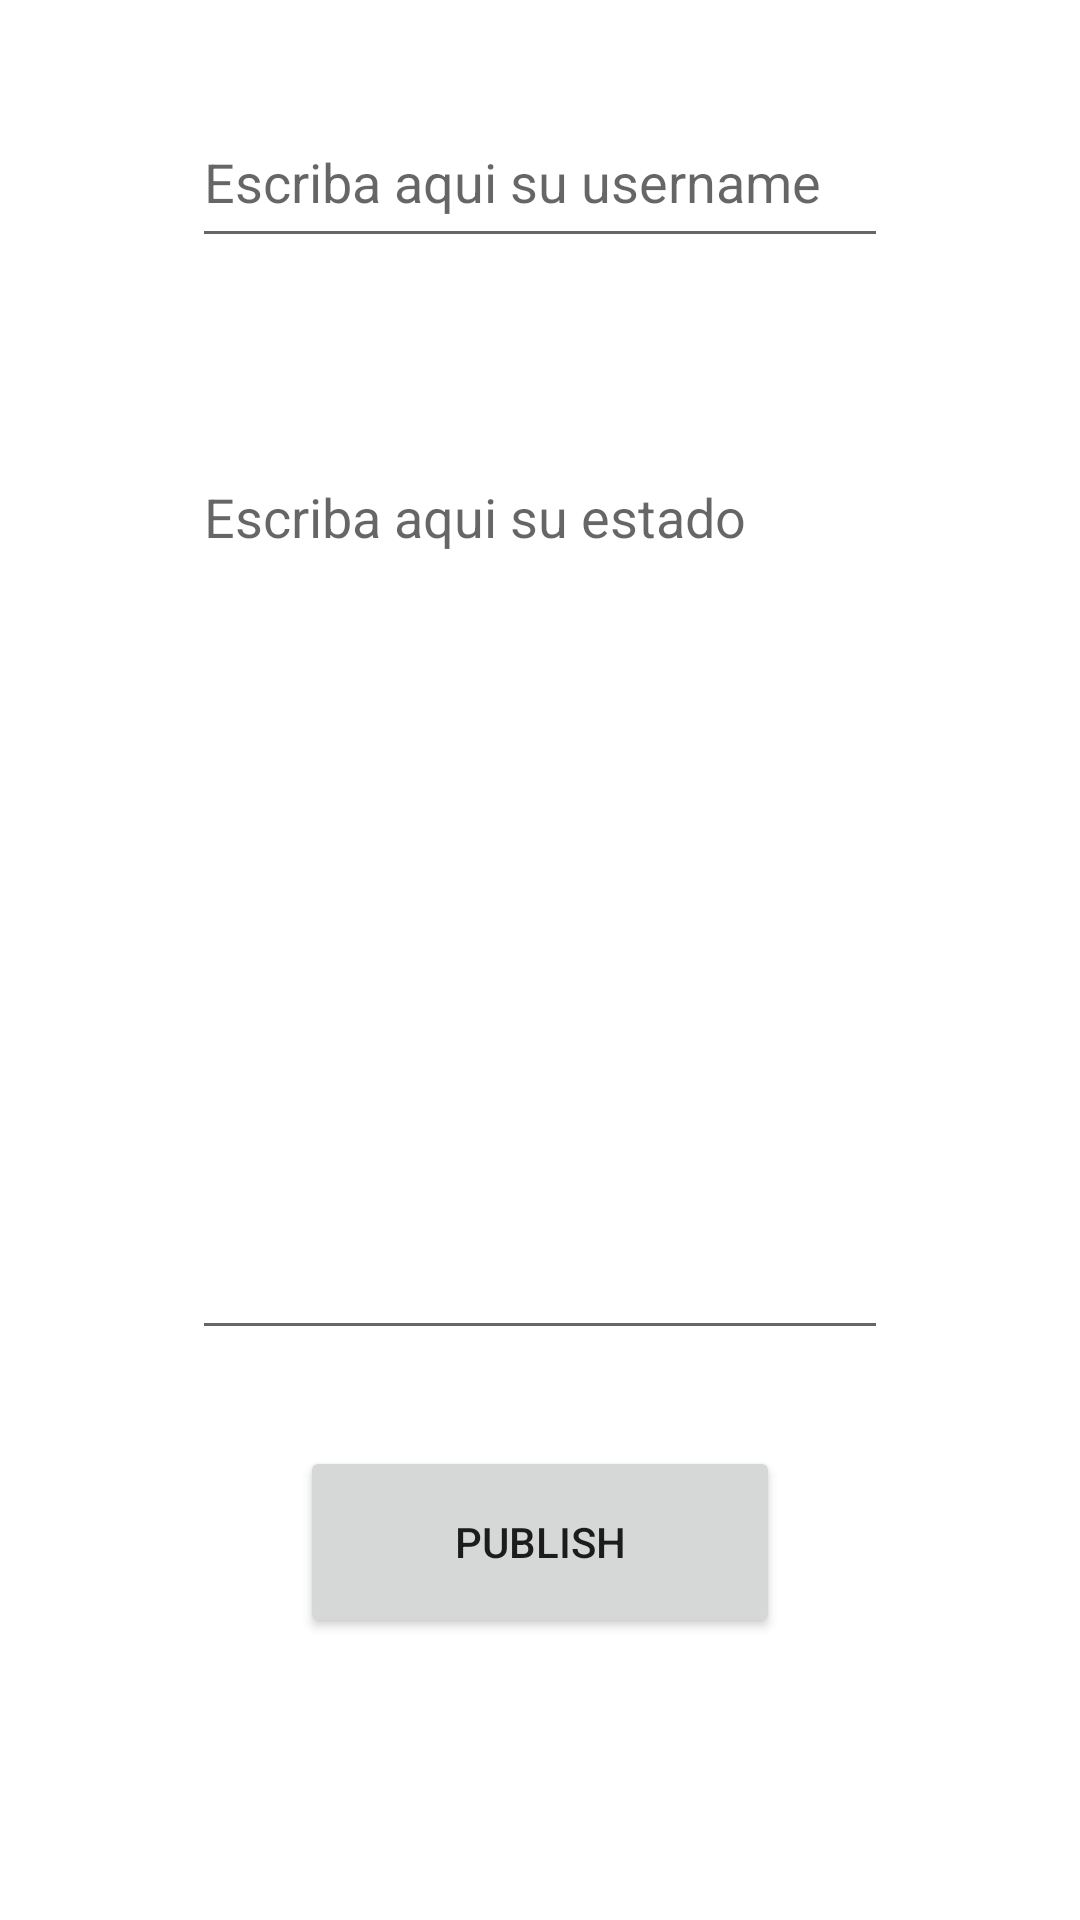

Android layout source for this screen:
<!-- AndroidManifest.xml: application theme Theme.Ejercicio1Kotlin -->
<!-- res/layout/activity_publish.xml -->
<?xml version="1.0" encoding="utf-8"?>
<androidx.constraintlayout.widget.ConstraintLayout xmlns:android="http://schemas.android.com/apk/res/android"
    xmlns:app="http://schemas.android.com/apk/res-auto"
    xmlns:tools="http://schemas.android.com/tools"
    android:layout_width="match_parent"
    android:layout_height="match_parent"
    tools:context=".PublishActivity">

    <EditText
        android:id="@+id/usernameET"
        android:layout_width="0dp"
        android:layout_height="54dp"
        android:layout_marginStart="64dp"
        android:layout_marginTop="32dp"
        android:layout_marginEnd="64dp"
        android:ems="10"
        android:hint="Escriba aqui su username"
        android:inputType="textPersonName"
        app:layout_constraintEnd_toEndOf="parent"
        app:layout_constraintHorizontal_bias="0.64"
        app:layout_constraintStart_toStartOf="parent"
        app:layout_constraintTop_toTopOf="parent" />

    <EditText
        android:id="@+id/statusET"
        android:layout_width="0dp"
        android:layout_height="300dp"
        android:layout_marginStart="64dp"
        android:layout_marginTop="64dp"
        android:layout_marginEnd="64dp"
        android:ems="10"
        android:gravity="start|top"
        android:hint="Escriba aqui su estado"
        android:inputType="textMultiLine"
        app:layout_constraintEnd_toEndOf="parent"
        app:layout_constraintStart_toStartOf="parent"
        app:layout_constraintTop_toBottomOf="@+id/usernameET" />

    <Button
        android:id="@+id/publishBtn"
        android:layout_width="160dp"
        android:layout_height="64dp"
        android:layout_marginStart="32dp"
        android:layout_marginTop="32dp"
        android:layout_marginEnd="32dp"
        android:text="Publish"
        app:layout_constraintEnd_toEndOf="parent"
        app:layout_constraintStart_toStartOf="parent"
        app:layout_constraintTop_toBottomOf="@+id/statusET" />
</androidx.constraintlayout.widget.ConstraintLayout>
<!-- resources referenced by this layout -->
<resources>
  <style name="Theme.Ejercicio1Kotlin" parent="Theme.MaterialComponents.DayNight.DarkActionBar">
          
          <item name="colorPrimary">@color/purple_500</item>
          <item name="colorPrimaryVariant">@color/purple_700</item>
          <item name="colorOnPrimary">@color/white</item>
          
          <item name="colorSecondary">@color/teal_200</item>
          <item name="colorSecondaryVariant">@color/teal_700</item>
          <item name="colorOnSecondary">@color/black</item>
          
          <item name="android:statusBarColor" tools:targetApi="l">?attr/colorPrimaryVariant</item>
          
      </style>
  <!-- not gathered from this repository: default colours our renderer supplied (Android Studio template values) -->
  <color name="purple_500">#FF6200EE</color>
  <color name="purple_700">#FF3700B3</color>
  <color name="teal_200">#FF03DAC5</color>
  <color name="teal_700">#FF018786</color>
  <color name="black">#FF000000</color>
  <color name="white">#FFFFFFFF</color>
</resources>
